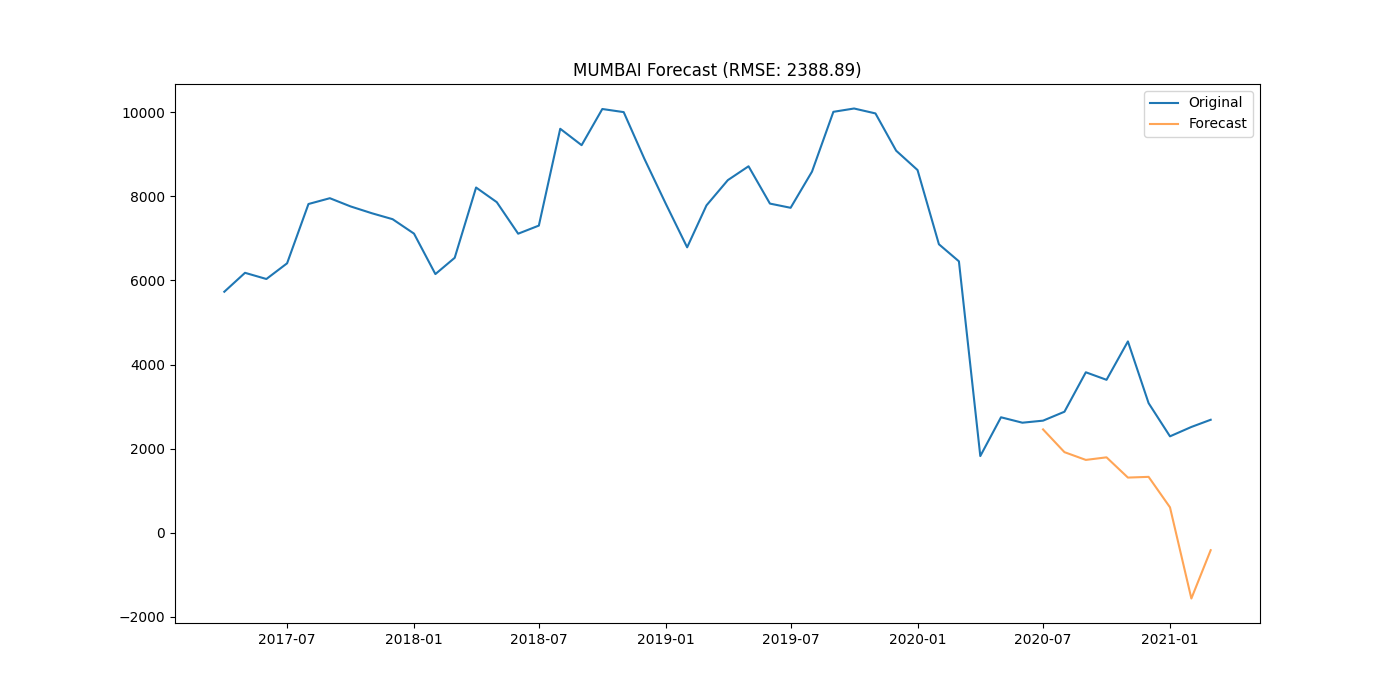

The data file committed next to this chart (first rows):
district, date, actual, forecast
MUMBAI, 2020-07-01, 2667, 2459
MUMBAI, 2020-08-01, 2879, 1918
MUMBAI, 2020-09-01, 3817, 1733
MUMBAI, 2020-10-01, 3638, 1795
MUMBAI, 2020-11-01, 4551, 1313
MUMBAI, 2020-12-01, 3083, 1330
MUMBAI, 2021-01-01, 2294, 606.4
MUMBAI, 2021-02-01, 2517, -1562
MUMBAI, 2021-03-01, 2688, -413
